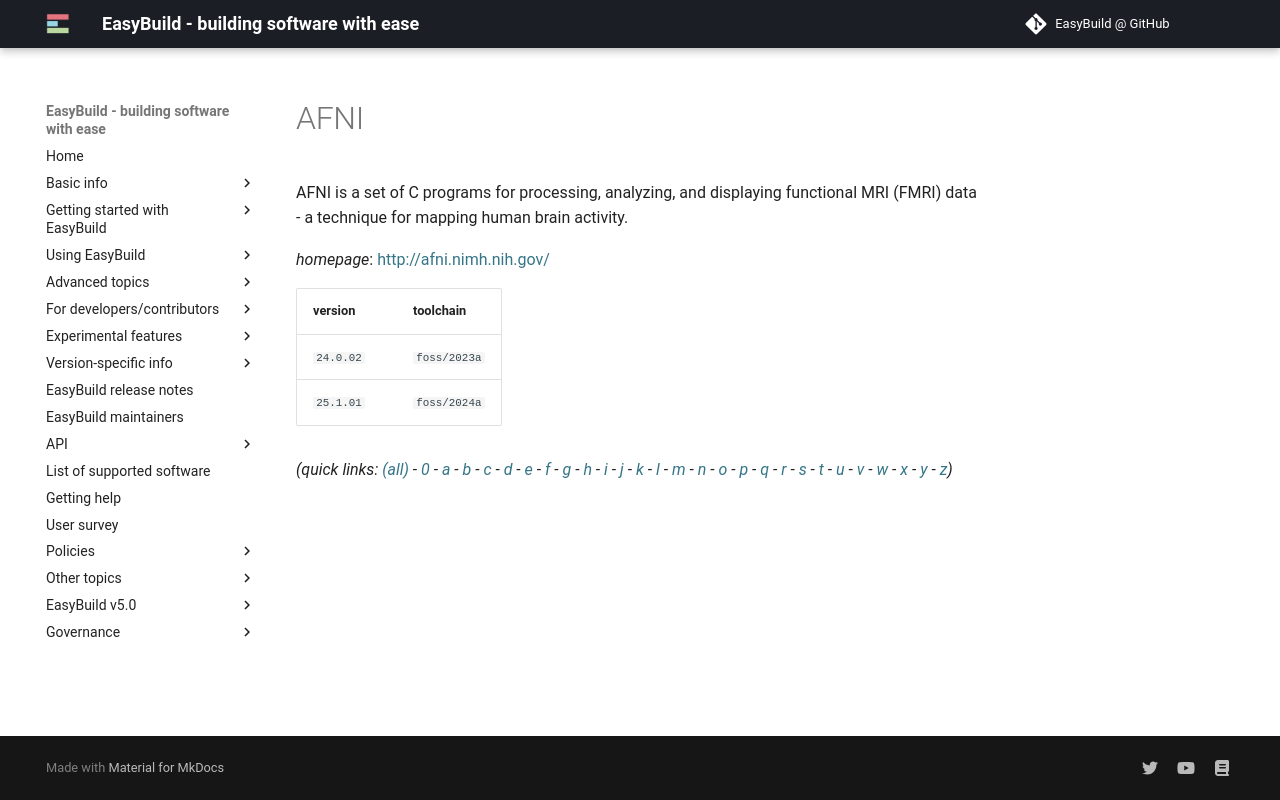

repository: easybuilders/easybuild-docs · page: version-specific/supported-software/a/AFNI/index.html · generator: mkdocs

---
search:
  boost: 0.5
---
# AFNI

AFNI is a set of C programs for processing, analyzing, and displaying functional MRI (FMRI) data -  a technique for mapping human brain activity.

*homepage*: <http://afni.nimh.nih.gov/>

version | toolchain
--------|----------
``24.0.02`` | ``foss/2023a``
``25.1.01`` | ``foss/2024a``


*(quick links: [(all)](../index.md) - [0](../0/index.md) - [a](../a/index.md) - [b](../b/index.md) - [c](../c/index.md) - [d](../d/index.md) - [e](../e/index.md) - [f](../f/index.md) - [g](../g/index.md) - [h](../h/index.md) - [i](../i/index.md) - [j](../j/index.md) - [k](../k/index.md) - [l](../l/index.md) - [m](../m/index.md) - [n](../n/index.md) - [o](../o/index.md) - [p](../p/index.md) - [q](../q/index.md) - [r](../r/index.md) - [s](../s/index.md) - [t](../t/index.md) - [u](../u/index.md) - [v](../v/index.md) - [w](../w/index.md) - [x](../x/index.md) - [y](../y/index.md) - [z](../z/index.md))*
